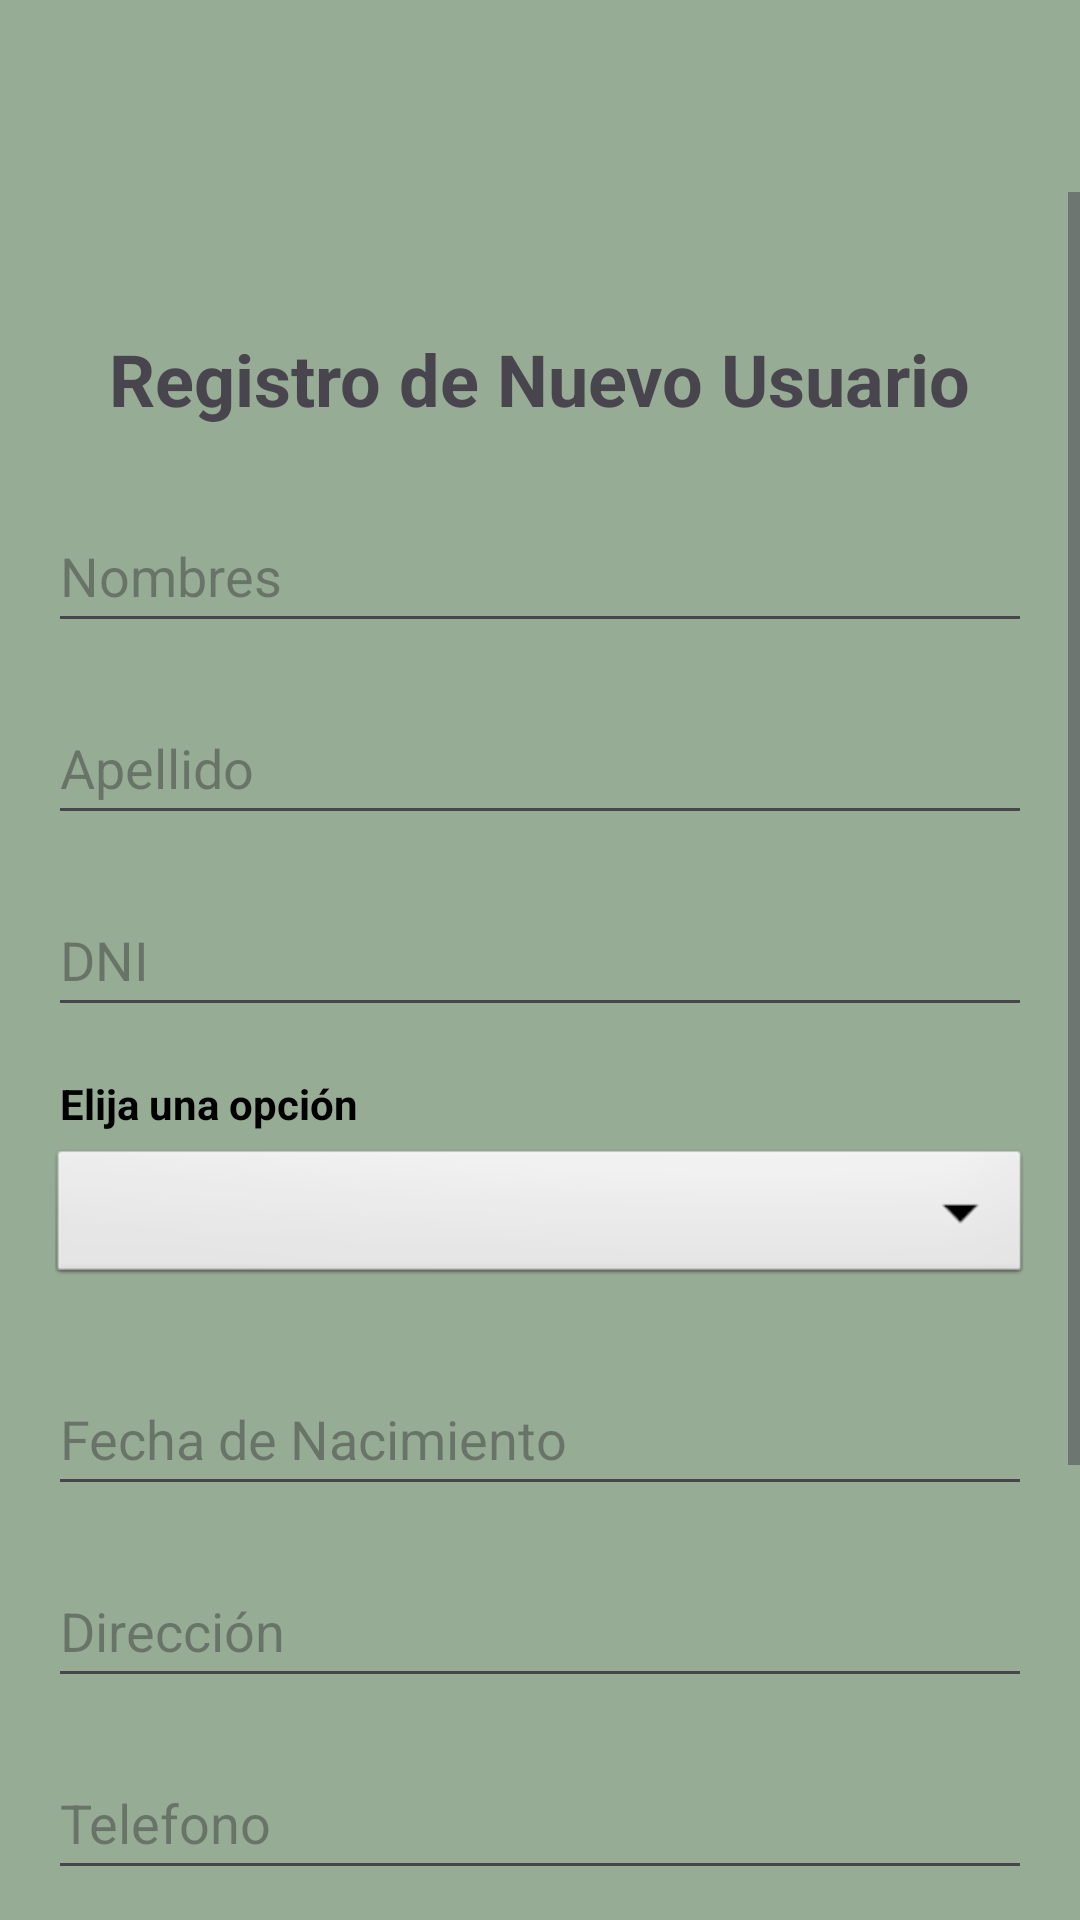

Reconstruct the res/layout file that produces this screen, plus the resources it refers to.
<!-- AndroidManifest.xml: application theme Theme.PruebaDAM -->
<!-- res/layout/activity_registro_usuarios.xml -->
<?xml version="1.0" encoding="utf-8"?>
<RelativeLayout xmlns:android="http://schemas.android.com/apk/res/android"
    android:layout_width="match_parent"
    android:layout_height="match_parent"
    android:background="@color/green_menues">

    
    <include
        android:id="@+id/mi_header_con_boton"
        layout="@layout/layout_header_con_boton" />

    
    <ScrollView
        android:id="@+id/scrollViewContent"
        android:layout_width="match_parent"
        android:layout_height="match_parent"
        android:layout_below="@id/mi_header_con_boton">

        
        <LinearLayout
            android:layout_width="match_parent"
            android:layout_height="wrap_content"
            android:orientation="vertical"
            android:padding="16dp">

            

            <TextView
                android:layout_width="wrap_content"
                android:layout_height="wrap_content"
                android:text="@string/registro_de_nuevo_usuario"
                android:textSize="24sp"
                android:textStyle="bold"
                android:layout_marginTop="30dp"
                android:layout_gravity="center_horizontal"
                android:layout_marginBottom="24dp"/>

            <EditText
                android:id="@+id/editTextNombre"
                android:layout_width="match_parent"
                android:layout_height="wrap_content"
                android:minHeight="48dp"
                android:hint="@string/nombres"
                android:inputType="textPersonName"
                android:layout_marginBottom="16dp"/>

            <EditText
                android:id="@+id/editTextApellido"
                android:layout_width="match_parent"
                android:layout_height="wrap_content"
                android:minHeight="48dp"
                android:hint="@string/apellido"
                android:inputType="textPersonName"
                android:layout_marginBottom="16dp"/>

            <EditText
                android:id="@+id/editNumberDNI"
                android:layout_width="match_parent"
                android:layout_height="wrap_content"
                android:minHeight="48dp"
                android:hint="@string/dni"
                android:inputType="number"
                android:layout_marginBottom="16dp"/>

            <TextView
                android:layout_width="match_parent"
                android:layout_height="wrap_content"
                android:text="Elija una opción"
                android:textStyle="bold"
                android:textColor="@android:color/black"
                android:layout_marginStart="4dp"
                android:layout_marginBottom="4dp"/>

            <Spinner
                android:id="@+id/spinnerRolCliente"
                android:layout_width="match_parent"
                android:layout_height="wrap_content"
                android:minHeight="48dp"
                android:background="@android:drawable/btn_dropdown"
                android:layout_marginBottom="24dp"/>


            <EditText
                android:id="@+id/editFechaNacimiento"
                android:layout_width="match_parent"
                android:layout_height="wrap_content"
                android:minHeight="48dp"
                android:hint="@string/fecha_de_nacimiento"
                android:inputType="date"
                android:layout_marginBottom="16dp"/>
            <EditText
                android:id="@+id/editTextPostal"
                android:layout_width="match_parent"
                android:layout_height="wrap_content"
                android:minHeight="48dp"
                android:hint="@string/direcci_n"
                android:inputType="textPostalAddress"
                android:layout_marginBottom="16dp"/>
            <EditText
                android:id="@+id/editNumberTelefono"
                android:layout_width="match_parent"
                android:layout_height="wrap_content"
                android:minHeight="48dp"
                android:hint="@string/telefono"
                android:inputType="number"
                android:layout_marginBottom="16dp"/>
            <EditText
                android:id="@+id/editTextEmail"
                android:layout_width="match_parent"
                android:layout_height="wrap_content"
                android:minHeight="48dp"
                android:hint="@string/email"
                android:inputType="textEmailAddress"
                android:layout_marginBottom="16dp"/>
            <CheckBox
                android:id="@+id/checkboxTerminos"
                android:layout_width="wrap_content"
                android:layout_height="wrap_content"
                android:minHeight="48dp"
                android:layout_marginBottom="24dp"

                android:text="@string/presenta_ficha_m_dica" />
            <Button
                android:id="@+id/buttonRecuperar"
                android:layout_width="wrap_content"
                android:layout_height="wrap_content"
                android:layout_gravity="center_horizontal"
                android:backgroundTint="@color/green"
                android:text="@string/inscribir"
                android:textSize="18sp"/>

        </LinearLayout>
    </ScrollView>
</RelativeLayout>
<!-- res/layout/layout_header_con_boton.xml (included above) -->
<?xml version="1.0" encoding="utf-8"?>
<LinearLayout xmlns:android="http://schemas.android.com/apk/res/android"
    android:layout_width="match_parent"
    android:layout_height="?attr/actionBarSize"
    android:orientation="horizontal"
    android:gravity="center_vertical"
    android:background="@color/green_menues"
    android:paddingStart="16dp"
    android:paddingEnd="16dp">

    
    <ImageButton
        android:id="@+id/buttonAtrasHeader"
        android:layout_width="42dp"
        android:layout_height="42dp"
        android:layout_marginTop="20dp"
        android:background="?attr/selectableItemBackgroundBorderless"
        android:contentDescription="@string/bot_n_atras"
        android:src="@drawable/icon_atras" />

</LinearLayout>
<!-- resources referenced by this layout -->
<resources>
  <color name="green">#04764E</color>
  <color name="green_menues">#97AC95</color>
  <string name="apellido">Apellido</string>
  <string name="bot_n_atras">Botón atras</string>
  <string name="direcci_n">Dirección</string>
  <string name="dni">DNI</string>
  <string name="email">Email</string>
  <string name="fecha_de_nacimiento">Fecha de Nacimiento</string>
  <string name="inscribir">Inscribir</string>
  <string name="nombres">Nombres</string>
  <string name="presenta_ficha_m_dica">Presenta Ficha Médica</string>
  <string name="registro_de_nuevo_usuario">Registro de Nuevo Usuario</string>
  <string name="telefono">Telefono</string>
  <style name="Theme.PruebaDAM" parent="Base.Theme.PruebaDAM" />
  <style name="Base.Theme.PruebaDAM" parent="Theme.Material3.DayNight.NoActionBar">
          
          
      </style>
</resources>
